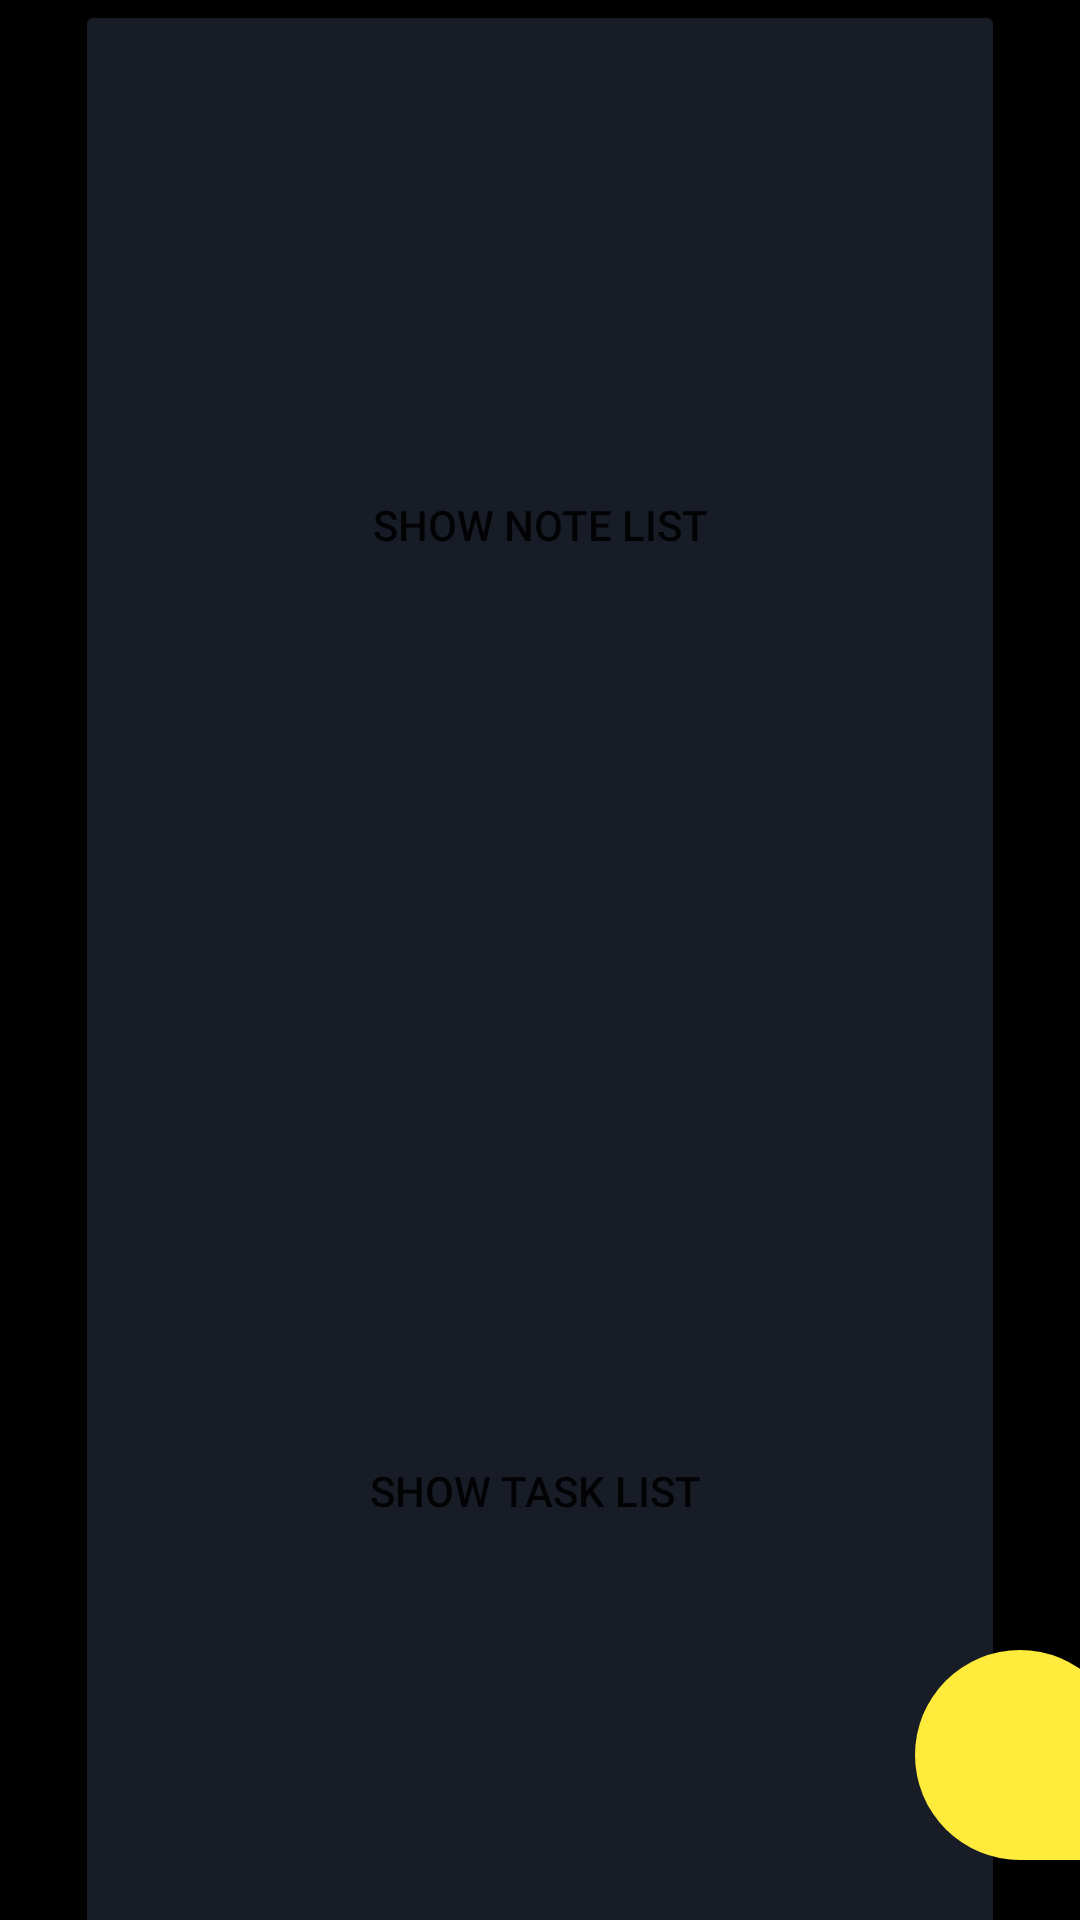

Here is an Android app screen rendered from its layout file. Give the layout XML and the strings, colors and styles it references.
<!-- AndroidManifest.xml: application theme AppTheme -->
<!-- res/layout/fragment_main_menu.xml -->
<?xml version="1.0" encoding="utf-8"?>
<layout xmlns:android="http://schemas.android.com/apk/res/android"
    xmlns:app="http://schemas.android.com/apk/res-auto"
    xmlns:tools="http://schemas.android.com/tools"

    tools:context="com.example.proyecto_notas.MainMenu">

    

    <androidx.constraintlayout.widget.ConstraintLayout
        android:layout_width="match_parent"
        android:layout_height="match_parent"
        android:background="#000000">

        <Button
            android:id="@+id/btn_task_list"
            android:layout_width="310dp"
            android:layout_height="350dp"
            android:layout_marginTop="4dp"
            android:text="@string/task_list"
            app:backgroundTint="@color/colorPrimary"
            app:layout_constraintBottom_toBottomOf="parent"
            app:layout_constraintEnd_toEndOf="parent"
            app:layout_constraintStart_toStartOf="parent"
            app:layout_constraintTop_toBottomOf="@+id/btn_note_list" />

        <Button
            android:id="@+id/btn_note_list"
            android:layout_width="310dp"
            android:layout_height="350dp"
            android:text="@string/note_list"
            app:backgroundTint="@color/colorPrimary"
            app:layout_constraintEnd_toEndOf="parent"
            app:layout_constraintStart_toStartOf="parent"
            app:layout_constraintTop_toTopOf="parent" />

        <Button
            android:id="@+id/btn_add_note"
            android:layout_width="70dp"
            android:layout_height="70dp"
            android:layout_marginStart="320dp"
            android:layout_marginBottom="20dp"
            android:background="@drawable/btn_redondo"
            android:textColor="#000000"
            app:backgroundTint="#FFEB3B"
            app:icon="@android:drawable/ic_input_add"
            app:iconTint="#000000"
            app:layout_constraintBottom_toBottomOf="parent"
            app:layout_constraintEnd_toEndOf="parent"
            app:layout_constraintStart_toStartOf="parent" />

    </androidx.constraintlayout.widget.ConstraintLayout>

</layout>
<!-- resources referenced by this layout -->
<resources>
  <color name="colorPrimary">#171C26</color> //Campodenota
  <!-- drawable btn_redondo (drawable) -->
  <?xml version="1.0" encoding="utf-8"?>
  <shape xmlns:android="http://schemas.android.com/apk/res/android"
      android:shape="rectangle">
      <solid android:color="#ee22CC"/>
      <corners android:bottomRightRadius="8dp"
          android:bottomLeftRadius="50dp"
          android:topRightRadius="50dp"
          android:topLeftRadius="50dp"/>
      </shape>
  <string name="note_list">Show note list</string>
  <string name="task_list">"Show task list "</string>
</resources>
